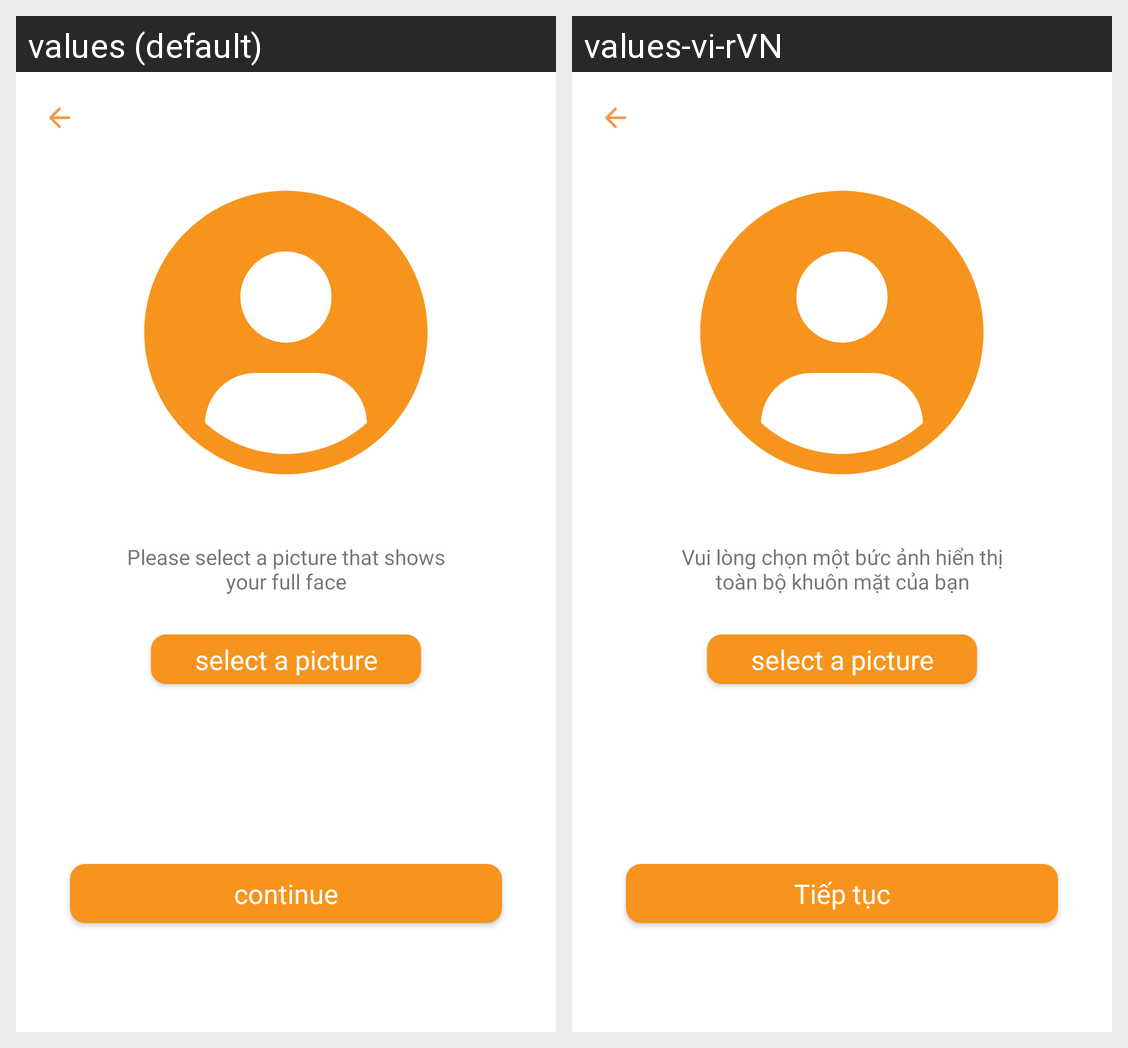

For this localized Android screen grid, give each drawn string resource with its value in every locale shown.
Android screen res/layout/fragment_image_sign_up.xml rendered under 2 locales, left to right: values (default), values-vi-rVN. Device: Nexus 5 (rendered at 1080×1920; each locale shown at half size, 540×960, under a caption strip naming it); theme AppTheme.
Strings drawn on this screen, with the default value and each locale's value (text and hints the layout hard-codes, and strings that could not be matched under every locale, appear in the picture but are not listed):

please_select_a_picture_that_shows_your_full_face
  values: Please select a picture that shows your full face
  values-vi-rVN: Vui lòng chọn một bức ảnh hiển thị toàn bộ khuôn mặt của bạn

title_continue
  values: continue
  values-vi-rVN: Tiếp tục
